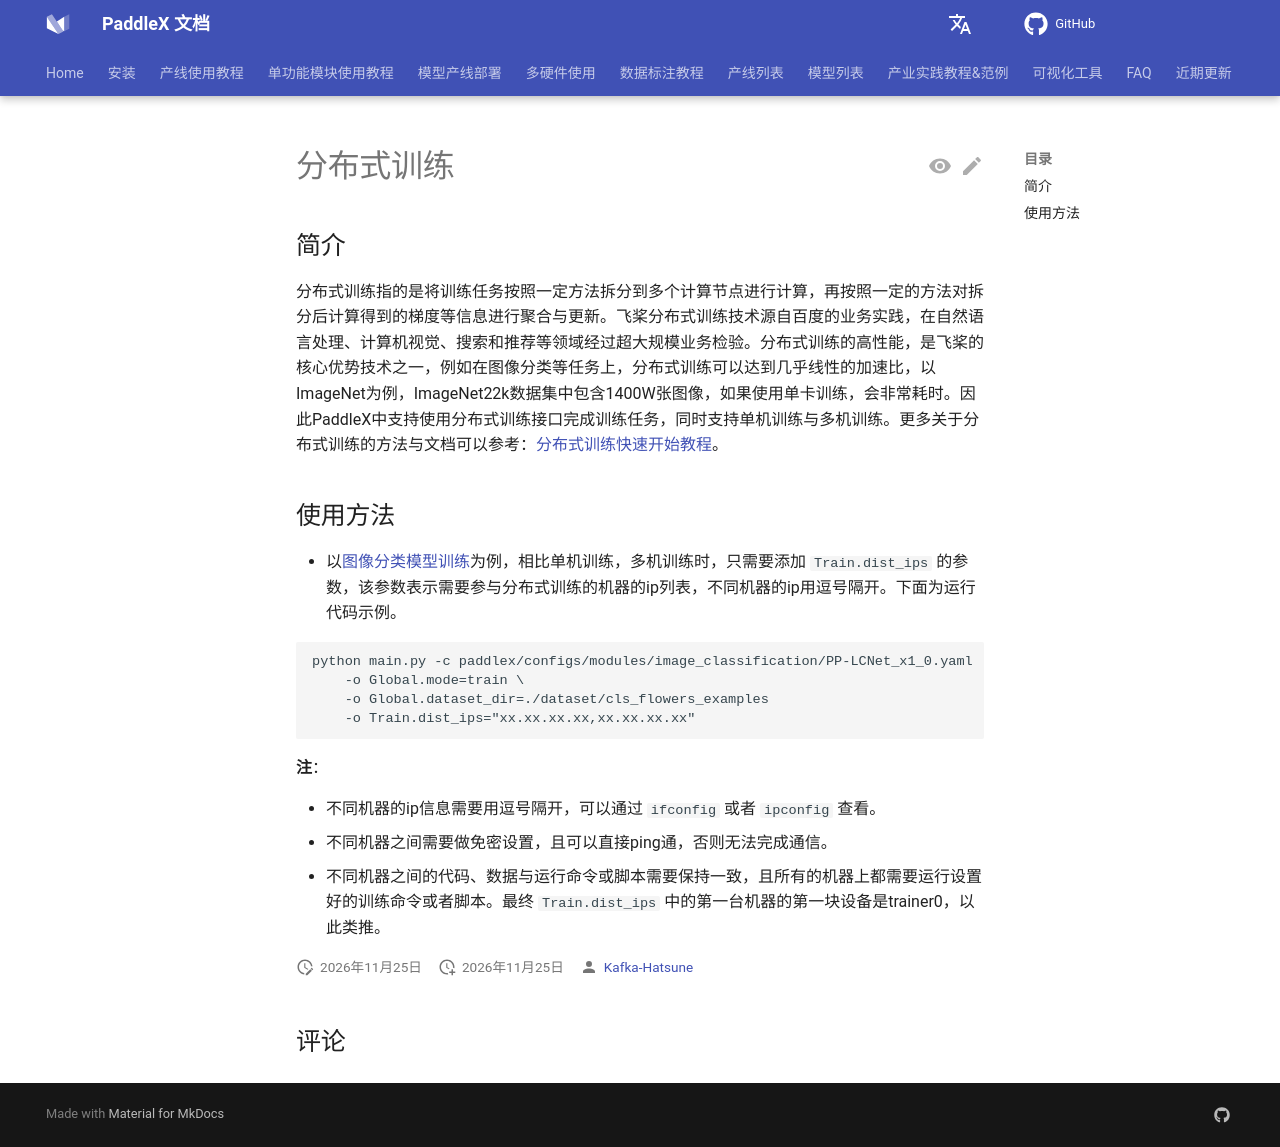

repository: PaddlePaddle/PaddleX · page: 3.7/module_usage/instructions/distributed_training.html · generator: mkdocs

---
comments: true
---

# 分布式训练

## 简介

分布式训练指的是将训练任务按照一定方法拆分到多个计算节点进行计算，再按照一定的方法对拆分后计算得到的梯度等信息进行聚合与更新。飞桨分布式训练技术源自百度的业务实践，在自然语言处理、计算机视觉、搜索和推荐等领域经过超大规模业务检验。分布式训练的高性能，是飞桨的核心优势技术之一，例如在图像分类等任务上，分布式训练可以达到几乎线性的加速比，以ImageNet为例，ImageNet22k数据集中包含1400W张图像，如果使用单卡训练，会非常耗时。因此PaddleX中支持使用分布式训练接口完成训练任务，同时支持单机训练与多机训练。更多关于分布式训练的方法与文档可以参考：[分布式训练快速开始教程](https://fleet-x.readthedocs.io/en/latest/paddle_fleet_rst/parameter_server/ps_quick_start.html)。


## 使用方法

* 以[图像分类模型训练](../tutorials/cv_modules/image_classification.md)为例，相比单机训练，多机训练时，只需要添加 `Train.dist_ips` 的参数，该参数表示需要参与分布式训练的机器的ip列表，不同机器的ip用逗号隔开。下面为运行代码示例。

```
python main.py -c paddlex/configs/modules/image_classification/PP-LCNet_x1_0.yaml  \
    -o Global.mode=train \
    -o Global.dataset_dir=./dataset/cls_flowers_examples
    -o Train.dist_ips="xx.xx.xx.xx,xx.xx.xx.xx"
```
**注**：

- 不同机器的ip信息需要用逗号隔开，可以通过 `ifconfig` 或者 `ipconfig` 查看。
- 不同机器之间需要做免密设置，且可以直接ping通，否则无法完成通信。
- 不同机器之间的代码、数据与运行命令或脚本需要保持一致，且所有的机器上都需要运行设置好的训练命令或者脚本。最终 `Train.dist_ips` 中的第一台机器的第一块设备是trainer0，以此类推。
